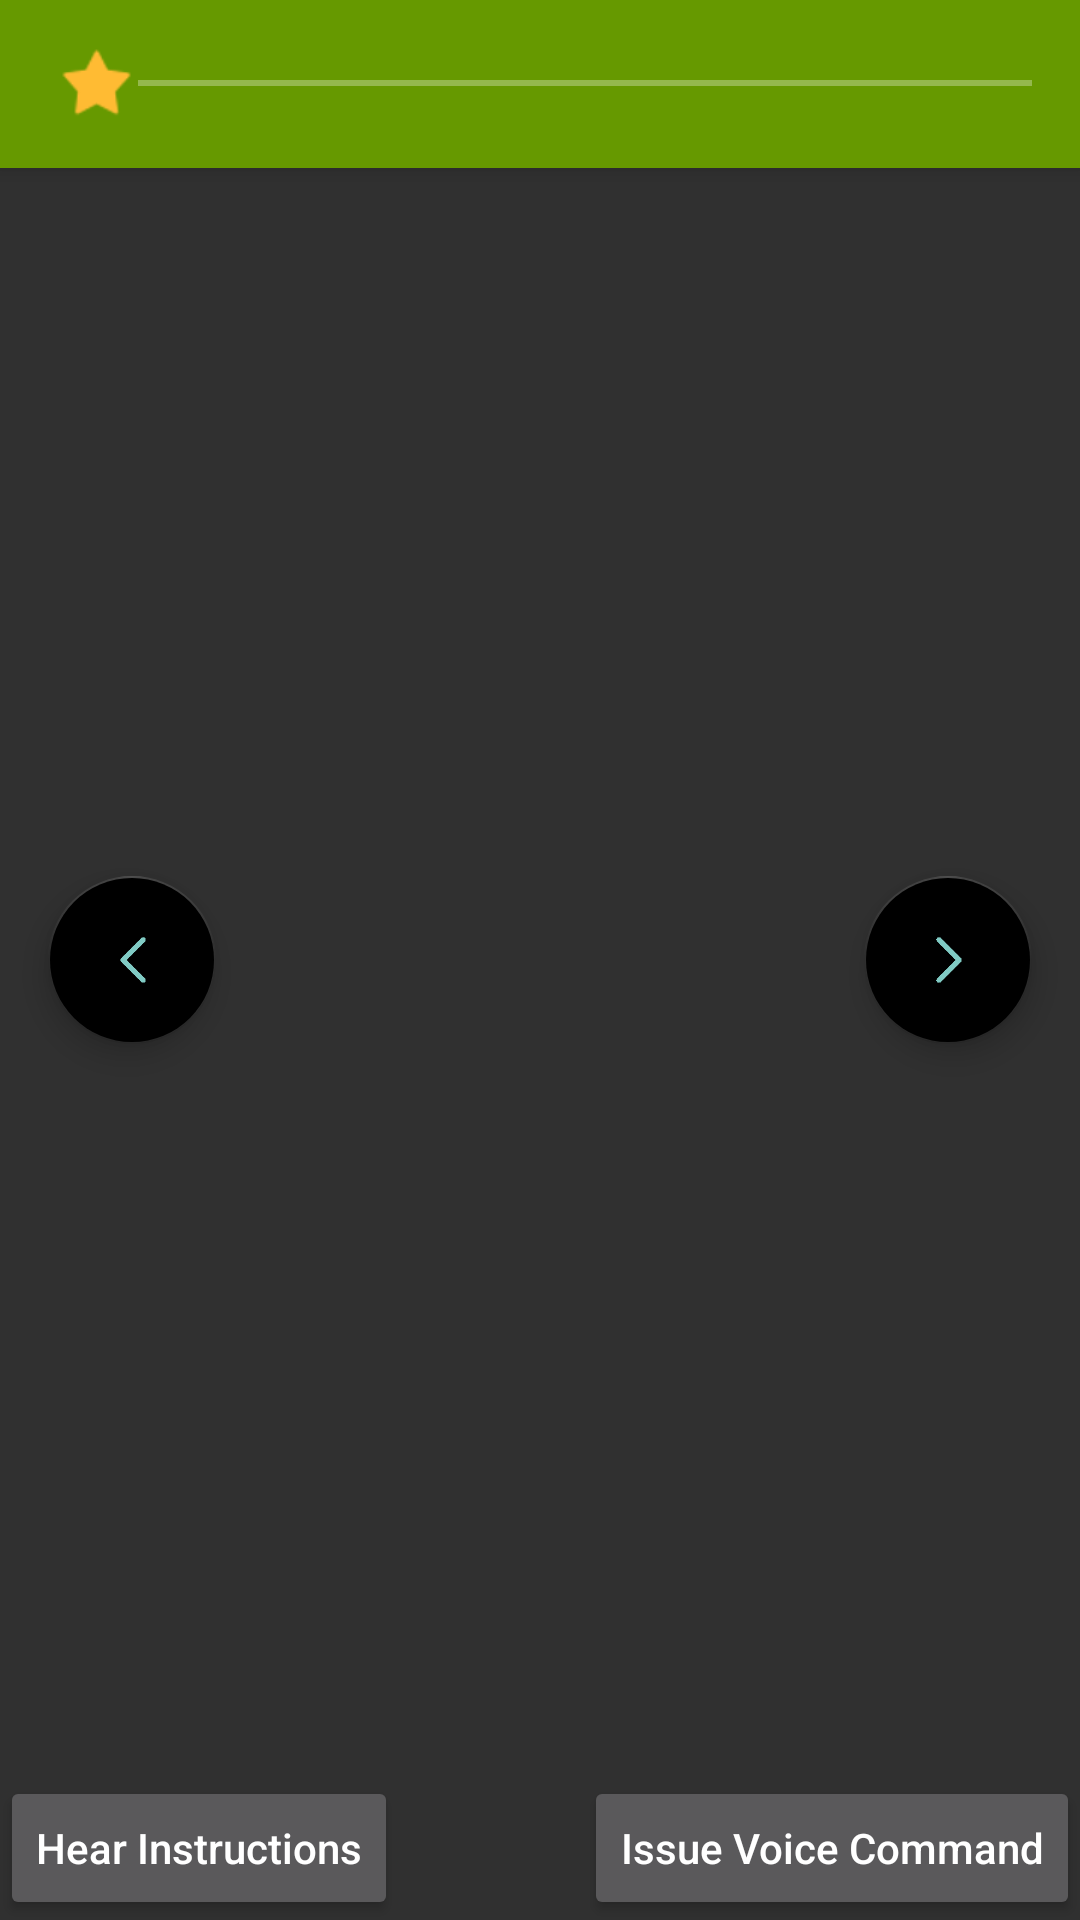

This screen was rendered from an Android layout file. Write that file and the resources it references.
<!-- AndroidManifest.xml: activity theme Theme.AppCompat.NoActionBar -->
<!-- res/layout/activity_step_by_step_recipe.xml -->
<?xml version="1.0" encoding="utf-8"?>
<android.support.design.widget.CoordinatorLayout xmlns:android="http://schemas.android.com/apk/res/android"
    xmlns:app="http://schemas.android.com/apk/res-auto"
    xmlns:tools="http://schemas.android.com/tools"
    android:layout_width="match_parent"
    android:layout_height="match_parent"
    tools:context="cs4326.cook4me.StepByStepRecipeActivity">

    <android.support.design.widget.AppBarLayout
        android:layout_width="match_parent"
        android:layout_height="wrap_content"
        android:theme="@style/AppBarOverlay">

        <android.support.v7.widget.Toolbar
            android:id="@+id/toolbar"
            android:layout_width="match_parent"
            android:layout_height="?attr/actionBarSize"
            android:background="@color/colorPrimary"
            app:popupTheme="@style/AppTheme.PopupOverlay">

            <SeekBar
                android:id="@+id/starBar"
                style="@style/Widget.AppCompat.SeekBar.Discrete"
                android:layout_width="match_parent"
                android:layout_height="match_parent"
                android:layout_weight="1"
                android:max="10"
                android:progress="0"
                android:thumb="@android:drawable/star_on"
                android:thumbTint="@android:color/holo_orange_light"
                app:layout_scrollFlags="scroll" />

        </android.support.v7.widget.Toolbar>

    </android.support.design.widget.AppBarLayout>

    <include layout="@layout/content_step_by_step_recipe" />

    <android.support.design.widget.FloatingActionButton
        android:id="@+id/prev_button"
        android:layout_width="wrap_content"
        android:layout_height="wrap_content"
        android:layout_gravity="center_vertical|start"
        android:layout_margin="@dimen/fab_margin"
        app:backgroundTint="@color/common_google_signin_btn_text_light_default"
        app:srcCompat="@drawable/icon_prev" />

    <android.support.design.widget.FloatingActionButton
        android:id="@+id/next_button"
        android:layout_width="wrap_content"
        android:layout_height="wrap_content"
        android:layout_gravity="center_vertical|end"
        android:layout_margin="@dimen/fab_margin"
        app:backgroundTint="@color/common_google_signin_btn_text_light_default"
        app:srcCompat="@drawable/icon_next" />

</android.support.design.widget.CoordinatorLayout>
<!-- res/layout/content_step_by_step_recipe.xml (included above) -->
<?xml version="1.0" encoding="utf-8"?>
<android.support.constraint.ConstraintLayout xmlns:android="http://schemas.android.com/apk/res/android"
    xmlns:app="http://schemas.android.com/apk/res-auto"
    xmlns:tools="http://schemas.android.com/tools"
    android:layout_width="match_parent"
    android:layout_height="match_parent"
    app:layout_behavior="@string/appbar_scrolling_view_behavior"
    tools:context="cs4326.cook4me.StepByStepRecipeActivity"
    tools:showIn="@layout/activity_step_by_step_recipe">


    <GridLayout
        android:layout_width="match_parent"
        android:layout_height="match_parent"
        tools:ignore="MissingConstraints"
        tools:layout_editor_absoluteX="8dp"
        tools:layout_editor_absoluteY="8dp">

        <LinearLayout
            android:layout_width="match_parent"
            android:layout_height="350dp"
            android:layout_column="0"
            android:layout_columnSpan="3"
            android:layout_gravity="center_vertical|center_horizontal|center"
            android:layout_marginTop="32dp"
            android:layout_row="0">

            <TextView
                android:id="@+id/stepInstructionText"
                android:layout_width="match_parent"
                android:layout_height="match_parent"
                android:layout_marginLeft="48dp"
                android:layout_marginRight="48dp"
                android:gravity="center"
                android:textAppearance="@style/TextAppearance.AppCompat.Display1" />
        </LinearLayout>

        <Button
            android:id="@+id/cueDictation"
            style="@style/Widget.AppCompat.Button"
            android:layout_width="wrap_content"
            android:layout_height="wrap_content"
            android:layout_column="0"
            android:layout_row="2"
            android:text="@string/cue_dictation"
            android:textAllCaps="false" />

        <Button
            android:id="@+id/cueVoiceCommand"
            style="@style/Widget.AppCompat.Button"
            android:layout_width="wrap_content"
            android:layout_height="wrap_content"
            android:layout_column="2"
            android:layout_row="2"
            android:text="@string/cue_speech"
            android:textAllCaps="false" />
    </GridLayout>
</android.support.constraint.ConstraintLayout>
<!-- resources referenced by this layout -->
<resources>
  <color name="colorPrimary">#ff669900</color>
  <dimen name="fab_margin">16dp</dimen>
  <!-- drawable icon_next: png bitmap (drawable-hdpi, 480 bytes) -->
  <!-- drawable icon_prev: png bitmap (drawable-hdpi, 473 bytes) -->
  <string name="cue_dictation">Hear Instructions</string>
  <string name="cue_speech">Issue Voice Command</string>
  <style name="AppBarOverlay" parent="ThemeOverlay.AppCompat.Dark.ActionBar" />
  <style name="AppTheme.PopupOverlay" parent="ThemeOverlay.AppCompat.Light" />
</resources>
